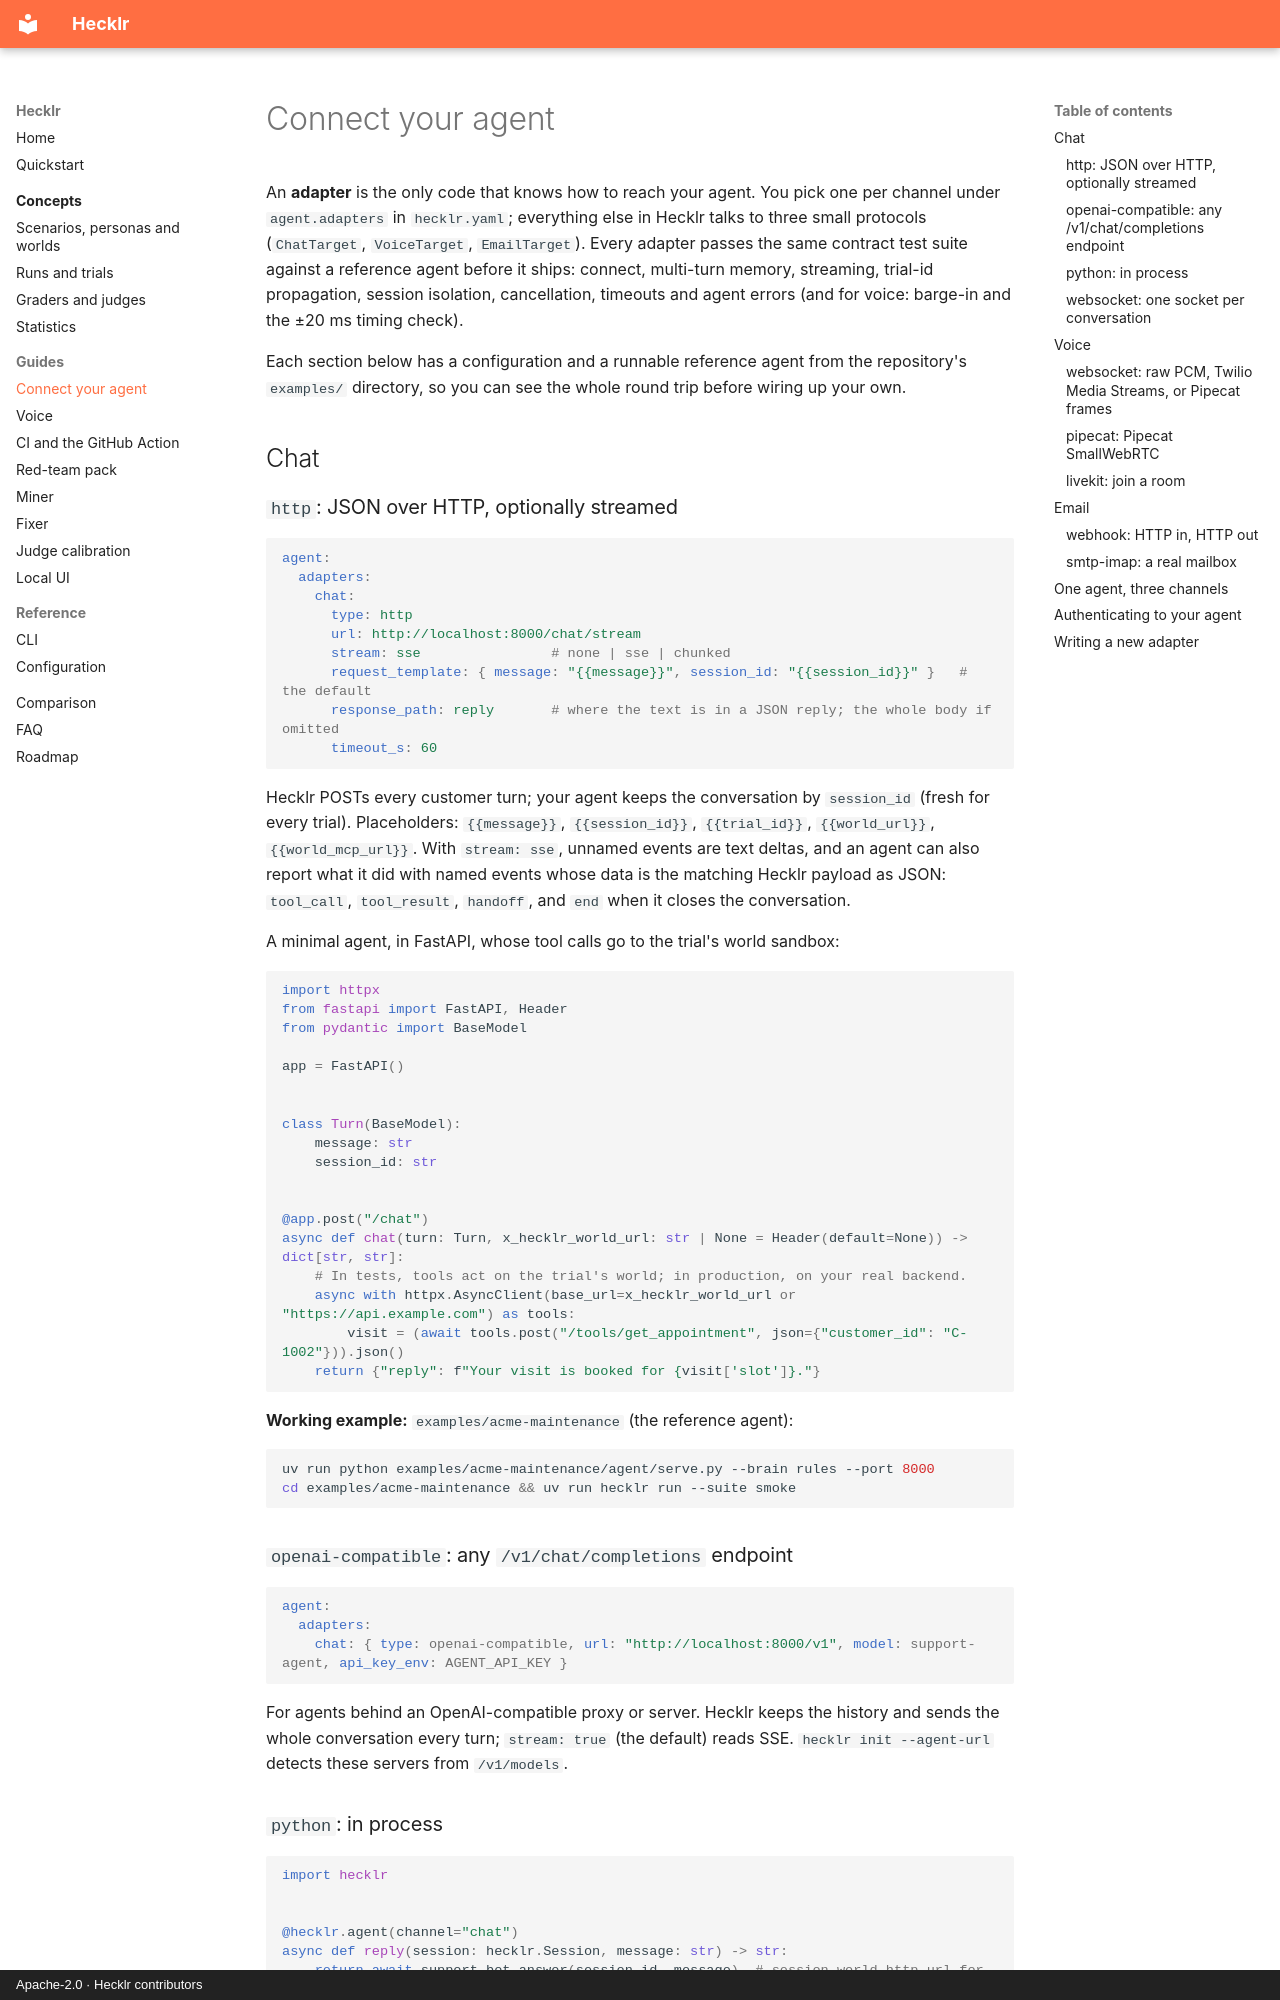

repository: ebenbaruk/hecklr · page: adapters/index.html · generator: mkdocs · copyright: Apache-2.0 · Hecklr contributors

# Connect your agent

An **adapter** is the only code that knows how to reach your agent. You pick one per channel under
`agent.adapters` in `hecklr.yaml`; everything else in Hecklr talks to three small protocols
(`ChatTarget`, `VoiceTarget`, `EmailTarget`). Every adapter passes the same contract test suite
against a reference agent before it ships: connect, multi-turn memory, streaming, trial-id
propagation, session isolation, cancellation, timeouts and agent errors (and for voice: barge-in
and the ±20 ms timing check).

Each section below has a configuration and a runnable reference agent from the repository's
`examples/` directory, so you can see the whole round trip before wiring up your own.

## Chat

### `http`: JSON over HTTP, optionally streamed

```yaml
agent:
  adapters:
    chat:
      type: http
      url: http://localhost:8000/chat/stream
      stream: sse                # none | sse | chunked
      request_template: { message: "{{message}}", session_id: "{{session_id}}" }   # the default
      response_path: reply       # where the text is in a JSON reply; the whole body if omitted
      timeout_s: 60
```

Hecklr POSTs every customer turn; your agent keeps the conversation by `session_id` (fresh for
every trial). Placeholders: `{{message}}`, `{{session_id}}`, `{{trial_id}}`, `{{world_url}}`,
`{{world_mcp_url}}`. With `stream: sse`, unnamed events are text deltas, and an agent can also
report what it did with named events whose data is the matching Hecklr payload as JSON:
`tool_call`, `tool_result`, `handoff`, and `end` when it closes the conversation.

A minimal agent, in FastAPI, whose tool calls go to the trial's world sandbox:

```python
import httpx
from fastapi import FastAPI, Header
from pydantic import BaseModel

app = FastAPI()


class Turn(BaseModel):
    message: str
    session_id: str


@app.post("/chat")
async def chat(turn: Turn, x_hecklr_world_url: str | None = Header(default=None)) -> dict[str, str]:
    # In tests, tools act on the trial's world; in production, on your real backend.
    async with httpx.AsyncClient(base_url=x_hecklr_world_url or "https://api.example.com") as tools:
        visit = (await tools.post("/tools/get_appointment", json={"customer_id": "C-1002"})).json()
    return {"reply": f"Your visit is booked for {visit['slot']}."}
```

**Working example:** `examples/acme-maintenance` (the reference agent):

```bash
uv run python examples/acme-maintenance/agent/serve.py --brain rules --port 8000
cd examples/acme-maintenance && uv run hecklr run --suite smoke
```

### `openai-compatible`: any `/v1/chat/completions` endpoint

```yaml
agent:
  adapters:
    chat: { type: openai-compatible, url: "http://localhost:8000/v1", model: support-agent, api_key_env: AGENT_API_KEY }
```

For agents behind an OpenAI-compatible proxy or server. Hecklr keeps the history and sends the
whole conversation every turn; `stream: true` (the default) reads SSE. `hecklr init --agent-url`
detects these servers from `/v1/models`.
